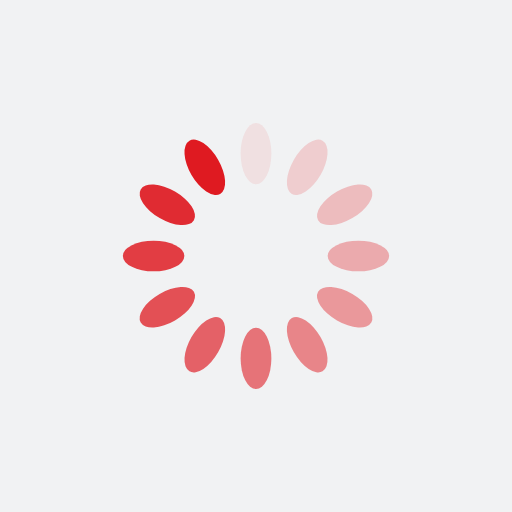
t = 0.00 s
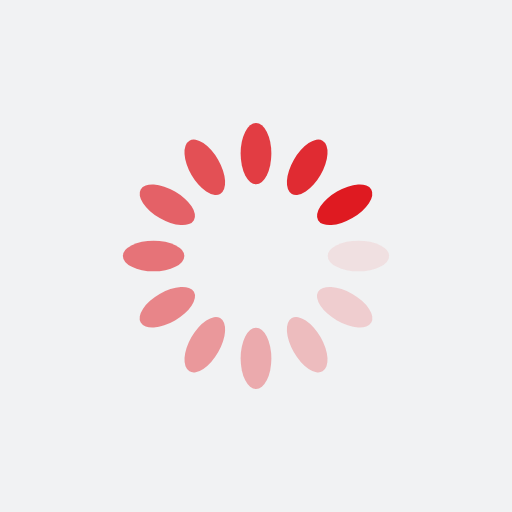
t = 0.25 s
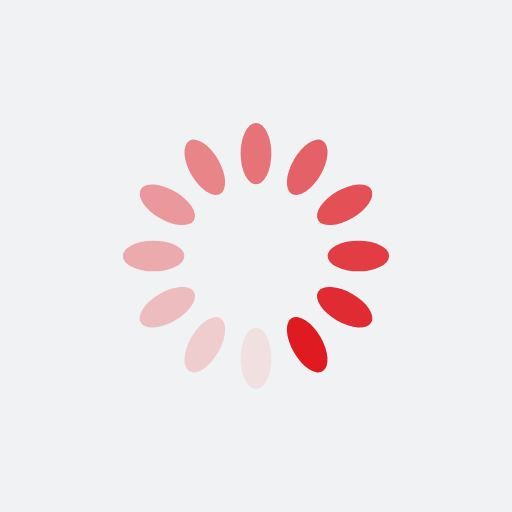
t = 0.50 s
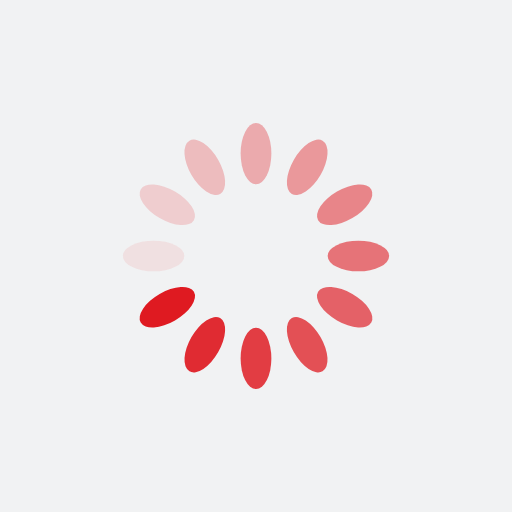
t = 0.75 s

The animated SVG that drew these frames (rendered in a browser with its animation timeline set to each time). Animation: 12 SMIL elements (animate=12); one cycle of 1.00 s, repeats indefinitely.

<?xml version="1.0" encoding="utf-8"?>
<svg xmlns="http://www.w3.org/2000/svg" xmlns:xlink="http://www.w3.org/1999/xlink" style="margin: auto; background: rgb(241, 242, 243); display: block; shape-rendering: auto;" width="200px" height="200px" viewBox="0 0 100 100" preserveAspectRatio="xMidYMid">
<g transform="rotate(0 50 50)">
  <rect x="47" y="24" rx="3" ry="6" width="6" height="12" fill="#df1a21">
    <animate attributeName="opacity" values="1;0" keyTimes="0;1" dur="1s" begin="-0.9166666666666666s" repeatCount="indefinite"></animate>
  </rect>
</g><g transform="rotate(30 50 50)">
  <rect x="47" y="24" rx="3" ry="6" width="6" height="12" fill="#df1a21">
    <animate attributeName="opacity" values="1;0" keyTimes="0;1" dur="1s" begin="-0.8333333333333334s" repeatCount="indefinite"></animate>
  </rect>
</g><g transform="rotate(60 50 50)">
  <rect x="47" y="24" rx="3" ry="6" width="6" height="12" fill="#df1a21">
    <animate attributeName="opacity" values="1;0" keyTimes="0;1" dur="1s" begin="-0.75s" repeatCount="indefinite"></animate>
  </rect>
</g><g transform="rotate(90 50 50)">
  <rect x="47" y="24" rx="3" ry="6" width="6" height="12" fill="#df1a21">
    <animate attributeName="opacity" values="1;0" keyTimes="0;1" dur="1s" begin="-0.6666666666666666s" repeatCount="indefinite"></animate>
  </rect>
</g><g transform="rotate(120 50 50)">
  <rect x="47" y="24" rx="3" ry="6" width="6" height="12" fill="#df1a21">
    <animate attributeName="opacity" values="1;0" keyTimes="0;1" dur="1s" begin="-0.5833333333333334s" repeatCount="indefinite"></animate>
  </rect>
</g><g transform="rotate(150 50 50)">
  <rect x="47" y="24" rx="3" ry="6" width="6" height="12" fill="#df1a21">
    <animate attributeName="opacity" values="1;0" keyTimes="0;1" dur="1s" begin="-0.5s" repeatCount="indefinite"></animate>
  </rect>
</g><g transform="rotate(180 50 50)">
  <rect x="47" y="24" rx="3" ry="6" width="6" height="12" fill="#df1a21">
    <animate attributeName="opacity" values="1;0" keyTimes="0;1" dur="1s" begin="-0.4166666666666667s" repeatCount="indefinite"></animate>
  </rect>
</g><g transform="rotate(210 50 50)">
  <rect x="47" y="24" rx="3" ry="6" width="6" height="12" fill="#df1a21">
    <animate attributeName="opacity" values="1;0" keyTimes="0;1" dur="1s" begin="-0.3333333333333333s" repeatCount="indefinite"></animate>
  </rect>
</g><g transform="rotate(240 50 50)">
  <rect x="47" y="24" rx="3" ry="6" width="6" height="12" fill="#df1a21">
    <animate attributeName="opacity" values="1;0" keyTimes="0;1" dur="1s" begin="-0.25s" repeatCount="indefinite"></animate>
  </rect>
</g><g transform="rotate(270 50 50)">
  <rect x="47" y="24" rx="3" ry="6" width="6" height="12" fill="#df1a21">
    <animate attributeName="opacity" values="1;0" keyTimes="0;1" dur="1s" begin="-0.16666666666666666s" repeatCount="indefinite"></animate>
  </rect>
</g><g transform="rotate(300 50 50)">
  <rect x="47" y="24" rx="3" ry="6" width="6" height="12" fill="#df1a21">
    <animate attributeName="opacity" values="1;0" keyTimes="0;1" dur="1s" begin="-0.08333333333333333s" repeatCount="indefinite"></animate>
  </rect>
</g><g transform="rotate(330 50 50)">
  <rect x="47" y="24" rx="3" ry="6" width="6" height="12" fill="#df1a21">
    <animate attributeName="opacity" values="1;0" keyTimes="0;1" dur="1s" begin="0s" repeatCount="indefinite"></animate>
  </rect>
</g>
<!-- [ldio] generated by https://loading.io/ --></svg>
